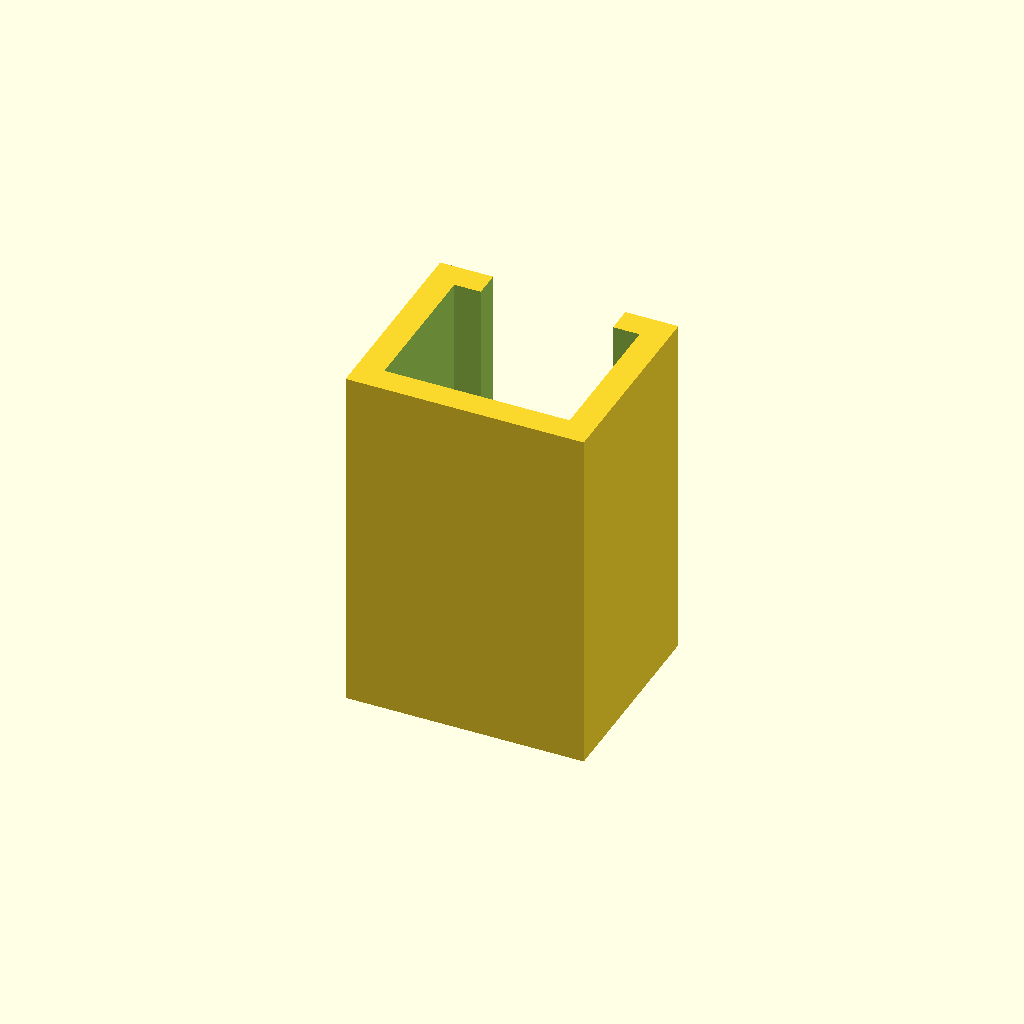
Cell 1: the model at its default parameters.
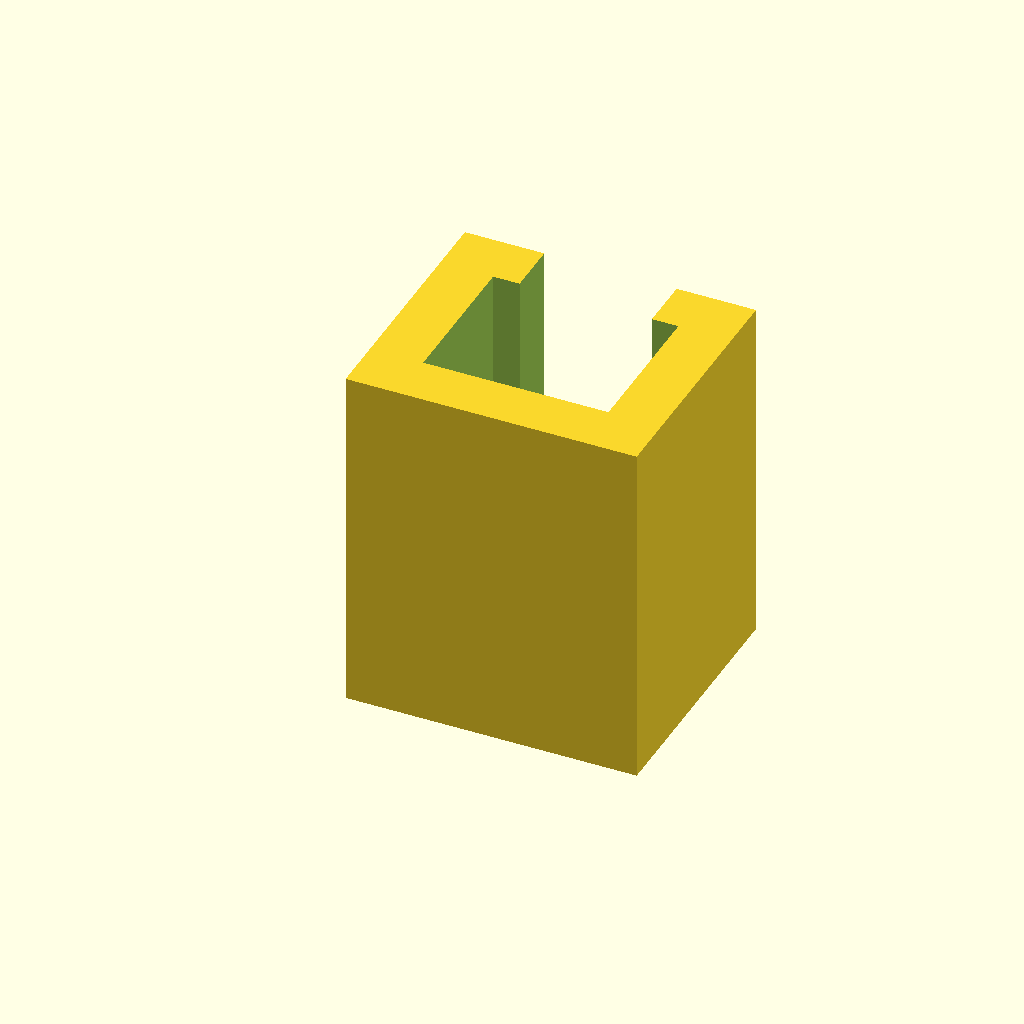
Cell 2: ThWall = 3 (everything else at default).
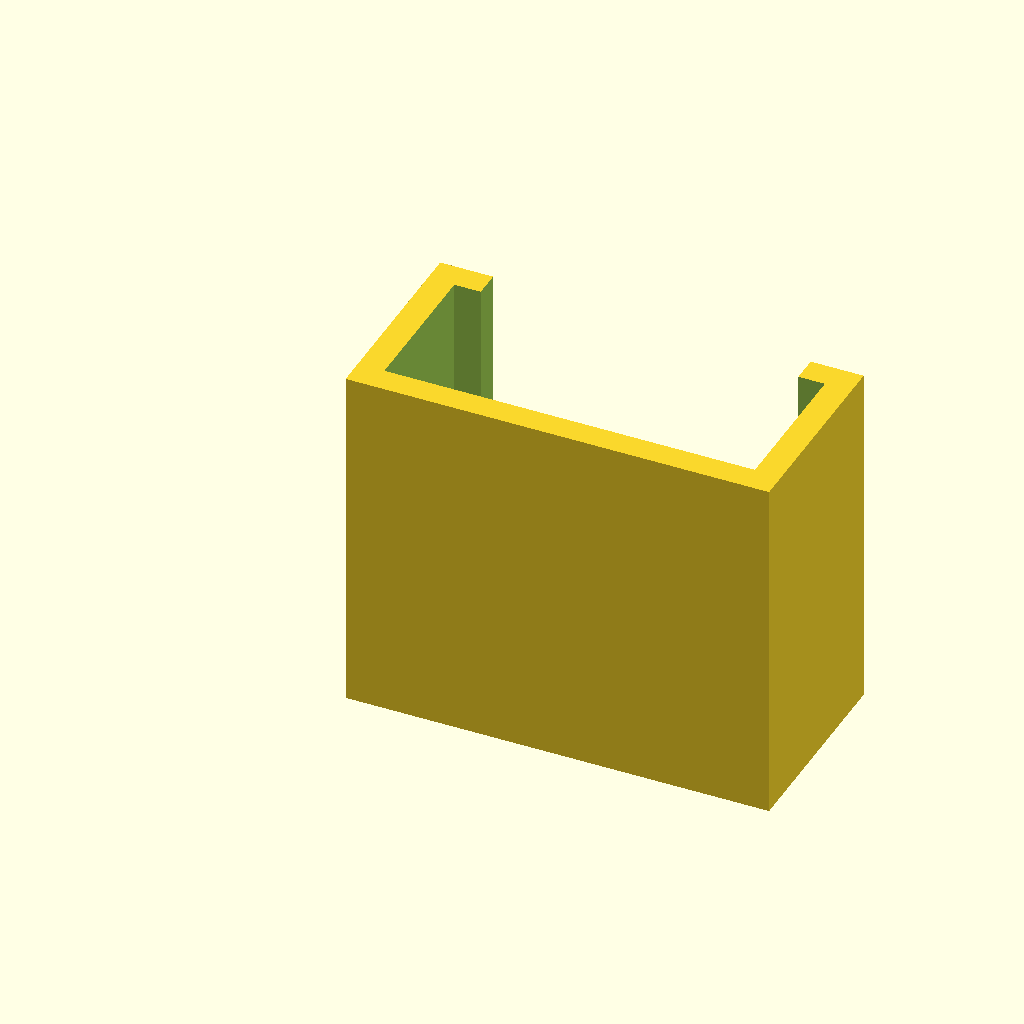
Cell 3: HubWidth = 21 (everything else at default).
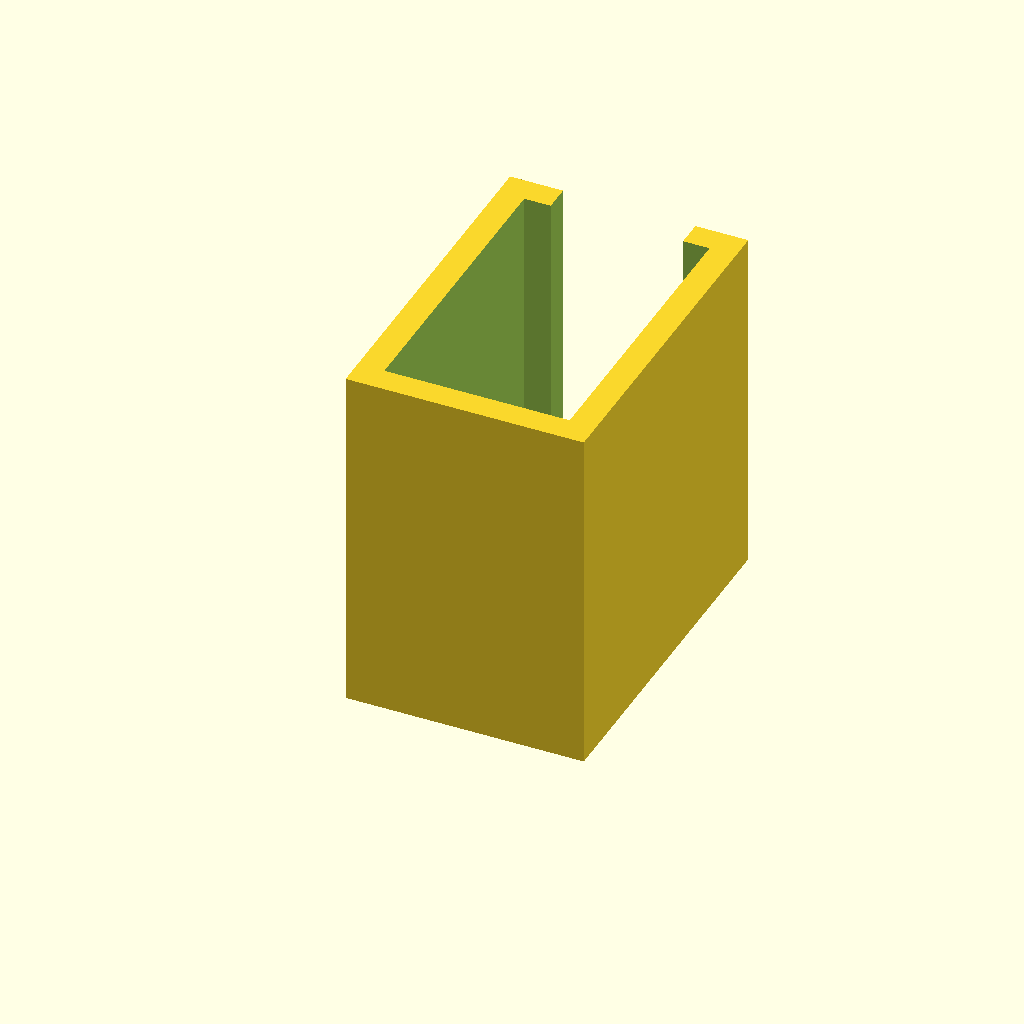
Cell 4 — HubHeight set to 17, the other parameters unchanged.
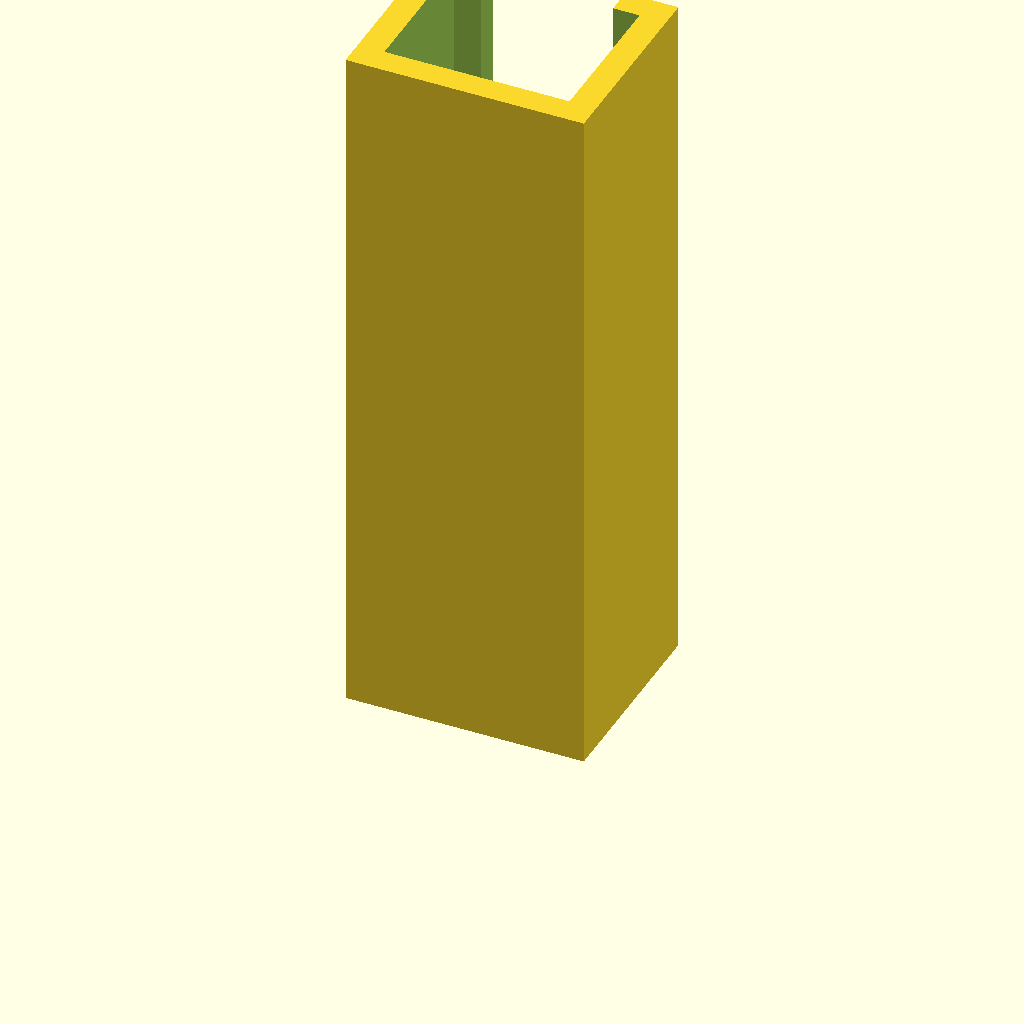
Cell 5 — BaseDepth set to 40, the other parameters unchanged.
All cells are drawn from one camera (rotation 55°, 0°, 25°, orthographic, colour scheme Cornfield), so only the parameter changes between them.
The OpenSCAD source (enclosure/pedestal/misc/hubholder.scad):
//
//  hubholder.scad
//  SensorClock.enclosure.misc
//
//  created by yu2924 on 2026-10-11
//

ThWall = 1.5;
HubWidth = 10.5;
HubHeight = 8.5;
OuterWidth = HubWidth + ThWall * 2;
OuterHeight = HubHeight + ThWall * 2;
CutoutWidth = HubWidth - 3;
BaseDepth = 20;

difference()
{
    cube([OuterWidth, OuterHeight, BaseDepth], center=false);
    union()
    {
        translate([ThWall, ThWall, -1])
            cube([HubWidth, HubHeight, BaseDepth + 2], center=false);
        translate([(OuterWidth - CutoutWidth) / 2, OuterHeight - ThWall - 1, -1])
            cube([CutoutWidth, ThWall + 2, BaseDepth + 2], center=false);
    }
}
Parameter table extracted from the source (name, type, default, range or options):
ThWall: number, default 1.5
HubWidth: number, default 10.5
HubHeight: number, default 8.5
BaseDepth: number, default 20
